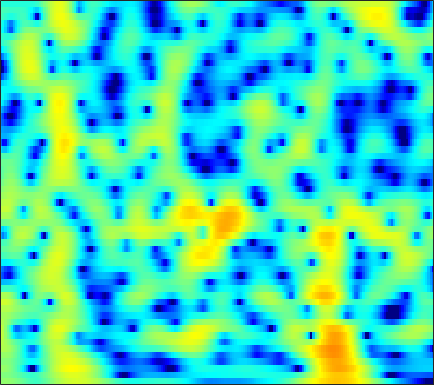

Source data for this figure (header and first rows):
0.53469, 0.64213, 0.70563, 0.68344, 0.61245, 0.45041, 0.21418, -0.0087836, -0.36096, -0.76584, -1.2107, -1.551, -1.9987, -2.4079, -2.6616, -2.8906, -2.9581, -2.8834, -2.621, -2.1994, -1.6599, -1.2086, -0.57797, 0.052592
0.02546, 0.03963, -0.01621, -0.1545, -0.3104, -0.5813, -0.9183, -1.206, -1.623, -2.058, -2.478, -2.762, -3.069, -3.255, -3.296, -3.204, -2.947, -2.658, -2.167, -1.589, -0.96, -0.4723, 0.1786, 0.8117
0.9516, 0.9111, 0.7527, 0.4674, 0.1632, -0.3756, -1.085, -1.744, -2.824, -4.187, -5.938, -7.623, -10.68, -15.68, -23.43, -22.55, -13.51, -9.996, -6.766, -4.392, -2.523, -1.349, -0.01024, 1.123
0.1931, 0.2527, 0.2162, 0.04468, -0.172, -0.5754, -1.103, -1.568, -2.263, -3.019, -3.79, -4.346, -4.99, -5.433, -5.579, -5.477, -5.038, -4.522, -3.653, -2.661, -1.63, -0.8635, 0.1144, 1.018
0.7028, 0.8672, 0.9101, 0.7597, 0.5245, 0.05922, -0.5807, -1.169, -2.097, -3.195, -4.445, -5.46, -6.829, -7.992, -8.495, -8.398, -7.433, -6.377, -4.813, -3.271, -1.848, -0.8808, 0.2697, 1.254
1.904, 1.952, 1.849, 1.552, 1.22, 0.6372, -0.1073, -0.7756, -1.828, -3.099, -4.627, -5.977, -8.109, -10.54, -12.1, -12.15, -9.802, -7.723, -5.258, -3.222, -1.551, -0.5012, 0.6611, 1.583
2.432, 2.137, 1.617, 0.9688, 0.437, -0.3478, -1.164, -1.767, -2.537, -3.215, -3.775, -4.113, -4.444, -4.566, -4.496, -4.156, -3.551, -2.959, -2.047, -1.077, -0.1257, 0.5338, 1.3, 1.901
3.016, 2.25, 0.9802, -0.5905, -1.97, -4.043, -6.112, -7.325, -8.037, -7.814, -7.244, -6.83, -6.393, -6.013, -5.667, -5.06, -4.206, -3.405, -2.19, -0.9084, 0.3172, 1.153, 2.105, 2.846
3.075, 2.211, 0.7066, -1.281, -3.158, -6.21, -9.921, -12.3, -12.25, -10.3, -9.033, -8.742, -9.209, -10.84, -13.28, -19.29, -17.74, -11.96, -6.96, -3.603, -1.158, 0.2665, 1.767, 2.89
2.175, 1.813, 1.16, 0.3444, -0.3329, -1.262, -2.165, -2.74, -3.336, -3.813, -4.28, -4.652, -5.217, -5.882, -6.326, -6.548, -6.144, -5.436, -4.122, -2.669, -1.277, -0.3419, 0.7418, 1.653
1.514, 1.528, 1.407, 1.149, 0.8863, 0.4788, 0.06865, -0.2442, -0.6734, -1.101, -1.495, -1.758, -2.066, -2.308, -2.422, -2.479, -2.43, -2.321, -2.073, -1.73, -1.316, -0.9706, -0.4804, 0.02567
2.119, 2.23, 2.247, 2.119, 1.936, 1.597, 1.186, 0.8414, 0.3544, -0.09942, -0.4764, -0.7141, -0.9697, -1.15, -1.261, -1.431, -1.652, -1.843, -2.16, -2.567, -3.001, -3.249, -3.299, -2.93
3.332, 3.398, 3.331, 3.076, 2.754, 2.155, 1.337, 0.5903, -0.4636, -1.489, -2.294, -2.602, -2.535, -2.084, -1.695, -1.29, -1.135, -1.275, -1.932, -3.267, -5.652, -8.68, -17.26, -16.03
1.682, 1.793, 1.733, 1.432, 1.05, 0.2694, -0.926, -2.126, -4.467, -8.314, -16.07, -31.87, -12.01, -6.576, -4.228, -2.14, -0.8567, -0.3189, -0.05143, -0.1663, -0.5577, -0.9069, -1.111, -0.8013
-3.484, -3.221, -3.029, -2.998, -3.091, -3.336, -3.704, -4.123, -4.82, -5.434, -5.766, -5.686, -4.974, -3.761, -2.765, -1.502, -0.4542, 0.1746, 0.8449, 1.342, 1.701, 1.907, 2.16, 2.425
-8.657, -8.549, -8.444, -8.272, -8.039, -7.576, -6.947, -6.426, -5.669, -4.908, -4.181, -3.605, -2.778, -1.934, -1.289, -0.4532, 0.3107, 0.84, 1.479, 2.009, 2.439, 2.705, 2.961, 3.125
-12.56, -13.62, -15.82, -18.25, -18.24, -15.16, -11.84, -9.79, -7.528, -5.83, -4.47, -3.574, -2.521, -1.601, -0.9683, -0.1885, 0.541, 1.07, 1.703, 2.257, 2.734, 3.032, 3.329, 3.48
-11.16, -12, -13.55, -14.83, -14.71, -12.87, -10.38, -8.683, -6.773, -5.379, -4.278, -3.594, -2.851, -2.192, -1.711, -1.062, -0.335, 0.2381, 0.9989, 1.745, 2.426, 2.858, 3.337, 3.655
-6.323, -6.211, -6.092, -5.938, -5.722, -5.282, -4.77, -4.373, -3.995, -3.774, -3.722, -3.869, -4.266, -4.709, -4.918, -4.724, -3.858, -2.898, -1.417, 0.03869, 1.308, 2.108, 2.959, 3.596
-2.902, -2.613, -2.267, -2.013, -1.85, -1.672, -1.595, -1.632, -1.889, -2.354, -3.247, -4.279, -6.281, -9.654, -14.14, -31.57, -13.6, -8.76, -4.815, -2.141, -0.2149, 0.9383, 2.139, 3.016
-1.8, -1.544, -1.215, -0.8751, -0.647, -0.4204, -0.295, -0.3127, -0.4468, -0.854, -1.555, -2.231, -3.357, -4.631, -5.467, -6.004, -5.678, -4.986, -3.739, -2.467, -1.253, -0.3906, 0.7152, 1.679
-2.799, -2.69, -2.29, -1.607, -1.018, -0.2729, 0.3494, 0.6931, 0.9599, 0.9458, 0.778, 0.5033, -0.04808, -0.6865, -1.235, -2.003, -2.82, -3.41, -4.039, -4.371, -3.93, -3.138, -1.724, -0.1986
-9.335, -11.02, -8.837, -5.212, -3.059, -0.8964, 0.608, 1.417, 2.106, 2.49, 2.609, 2.5, 2.165, 1.576, 0.9318, -0.2503, -1.911, -3.678, -7.407, -15.01, -20.86, -10.45, -4.789, -1.637
-6.585, -7.314, -6.345, -4.176, -2.616, -0.9545, 0.2703, 0.9286, 1.539, 1.937, 2.068, 2.088, 1.979, 1.672, 1.339, 0.7117, -0.1411, -0.9211, -1.961, -2.784, -2.854, -2.409, -1.413, -0.3012
-0.7194, -0.7714, -0.6657, -0.4562, -0.2433, -0.02667, 0.06153, 0.0353, -0.07, -0.1761, -0.2412, -0.1468, 0.05635, 0.3334, 0.5403, 0.7388, 0.8081, 0.8103, 0.7655, 0.6749, 0.6368, 0.6438, 0.6121, 0.5969
1.816, 1.9, 1.893, 1.722, 1.444, 0.8464, -0.1001, -1.075, -2.762, -4.802, -6.043, -5.758, -4.029, -2.016, -0.7792, 0.4897, 1.361, 1.806, 2.114, 2.212, 2.069, 1.861, 1.443, 0.8288
2.63, 2.92, 3.038, 2.87, 2.515, 1.719, 0.4634, -0.871, -3.379, -6.89, -10.61, -9.643, -5.647, -2.499, -0.8242, 0.7647, 1.811, 2.294, 2.609, 2.59, 2.241, 1.747, 0.8319, -0.4484
1.852, 2.256, 2.558, 2.588, 2.457, 2.067, 1.47, 0.9128, 0.1281, -0.6078, -0.9798, -1.003, -0.6294, -0.01544, 0.491, 1.105, 1.562, 1.759, 1.833, 1.605, 1.083, 0.4291, -0.841, -2.667
0.9071, 1.317, 1.711, 1.911, 1.951, 1.855, 1.627, 1.392, 1.042, 0.6786, 0.4051, 0.2521, 0.184, 0.2192, 0.3175, 0.4946, 0.669, 0.7759, 0.8262, 0.7124, 0.4038, 0.01799, -0.765, -1.826
0.06398, 0.5525, 1.044, 1.354, 1.452, 1.423, 1.216, 0.9592, 0.4959, -0.02028, -0.621, -1.022, -1.487, -1.746, -1.767, -1.57, -1.179, -0.8051, -0.3324, 0.09018, 0.347, 0.4607, 0.4531, 0.309
-0.9696, -0.2691, 0.4062, 0.804, 0.9219, 0.8531, 0.5205, 0.09532, -0.7136, -1.83, -3.241, -4.507, -6.336, -7.786, -8.049, -7, -5.176, -3.813, -2.208, -0.8994, 0.1393, 0.7416, 1.385, 1.833
-1.883, -1.075, -0.3199, 0.08704, 0.1981, 0.0769, -0.3422, -0.8678, -1.873, -3.329, -5.305, -7.342, -11.13, -17.32, -19.94, -13.35, -8.653, -6.259, -3.808, -1.954, -0.4637, 0.4591, 1.467, 2.275
-1.764, -1.231, -0.7287, -0.4733, -0.4279, -0.5847, -0.9819, -1.441, -2.279, -3.321, -4.607, -5.605, -6.913, -7.804, -8.042, -7.633, -6.561, -5.568, -4.073, -2.593, -1.189, -0.2033, 0.9634, 1.972
-1.174, -1.018, -0.8784, -0.8017, -0.8149, -0.9424, -1.237, -1.58, -2.215, -3.05, -4.049, -4.879, -6.033, -7.066, -7.659, -7.984, -7.649, -6.958, -5.611, -4.043, -2.384, -1.21, 0.2862, 1.58
-1.914, -2.124, -2.204, -2.083, -1.934, -1.746, -1.693, -1.802, -2.184, -2.932, -4.032, -5.183, -7.15, -9.885, -12.51, -16.45, -16.65, -13.72, -10.11, -7.109, -4.572, -2.812, -0.7151, 1.145
-6.991, -8.273, -8.32, -6.826, -5.493, -4.03, -3.043, -2.625, -2.49, -2.782, -3.624, -4.545, -6.371, -8.795, -11.08, -13.99, -15.07, -14.3, -12.95, -11.01, -8.29, -5.767, -2.555, 0.2266
-12.38, -16.54, -16.2, -11.22, -8.595, -6.181, -4.623, -3.849, -3.243, -3.043, -3.201, -3.583, -4.329, -5.409, -6.322, -7.744, -9.478, -11.23, -15.12, -22.7, -14.16, -8.546, -3.682, -0.2774
-8.551, -9.012, -9.095, -8.617, -7.973, -7.048, -6.127, -5.505, -4.796, -4.306, -3.956, -3.853, -3.839, -4.007, -4.227, -4.616, -5.046, -5.359, -5.536, -5.141, -3.965, -2.673, -0.7591, 1.099
-9.472, -9.777, -10.13, -10.28, -10.18, -9.755, -9.02, -8.335, -7.352, -6.408, -5.578, -4.997, -4.385, -3.848, -3.531, -3.138, -2.751, -2.417, -1.897, -1.205, -0.3514, 0.3532, 1.383, 2.381
-11.55, -12.52, -14.16, -15.84, -16.71, -16.33, -14.56, -12.93, -10.88, -9.037, -7.494, -6.463, -5.337, -4.339, -3.695, -2.904, -2.172, -1.602, -0.8449, -0.02353, 0.8216, 1.459, 2.305, 3.079
-11.75, -13.44, -16.66, -21.57, -27.2, -25.79, -19.44, -16.33, -13.29, -10.81, -8.881, -7.602, -6.223, -5.12, -4.405, -3.607, -2.848, -2.263, -1.393, -0.4234, 0.6384, 1.456, 2.474, 3.387
-8.746, -10.08, -12.08, -14.11, -15.51, -16.62, -16.7, -15.9, -13.95, -11.57, -9.425, -8.076, -6.673, -5.824, -5.479, -5.39, -5.475, -5.442, -4.702, -3.144, -1.135, 0.3266, 2.06, 3.453
-5.659, -6.746, -8.471, -10.66, -12.77, -16.93, -26.32, -31.03, -17.32, -12.12, -8.928, -7.403, -6.038, -5.519, -5.752, -7.009, -10.17, -15.43, -22.82, -9.011, -3.611, -0.9166, 1.63, 3.422
-4.428, -5.074, -6.07, -7.241, -8.177, -9.359, -10.07, -9.937, -8.835, -7.294, -5.752, -4.815, -3.93, -3.477, -3.44, -3.745, -4.255, -4.507, -4.114, -2.776, -0.9538, 0.3806, 1.926, 3.15
-5.058, -5.221, -5.387, -5.473, -5.464, -5.333, -5.024, -4.675, -4.041, -3.297, -2.518, -1.964, -1.389, -0.9709, -0.7411, -0.5505, -0.3956, -0.2645, 0.01015, 0.4294, 0.9356, 1.328, 1.873, 2.348
-7.604, -7.29, -6.615, -5.739, -5.033, -4.071, -3.111, -2.41, -1.523, -0.6905, 0.02519, 0.4893, 0.994, 1.349, 1.525, 1.652, 1.665, 1.623, 1.5, 1.342, 1.159, 1.039, 0.8952, 0.8186
-14.11, -12.6, -10.13, -7.7, -5.999, -3.982, -2.239, -1.095, 0.2102, 1.289, 2.131, 2.614, 3.099, 3.375, 3.436, 3.345, 3.041, 2.679, 2.012, 1.124, 0.07253, -0.7652, -1.867, -2.648
-28.31, -20.89, -14.49, -9.872, -7.135, -4.175, -1.798, -0.3296, 1.272, 2.515, 3.461, 3.976, 4.417, 4.59, 4.545, 4.234, 3.635, 2.968, 1.768, 0.1234, -2.099, -4.355, -8.49, -14.1
-22.11, -17.73, -12.91, -8.96, -6.485, -3.68, -1.384, 0.04498, 1.605, 2.801, 3.709, 4.179, 4.537, 4.609, 4.482, 4.048, 3.32, 2.566, 1.27, -0.3736, -2.391, -4.205, -6.861, -9.076
-12.34, -10.67, -8.271, -5.924, -4.292, -2.304, -0.5861, 0.5256, 1.786, 2.773, 3.504, 3.879, 4.123, 4.096, 3.895, 3.389, 2.607, 1.861, 0.6555, -0.7066, -2.126, -3.135, -4.218, -4.879
-6.591, -5.701, -4.429, -3.109, -2.132, -0.867, 0.3088, 1.112, 2.052, 2.83, 3.376, 3.649, 3.813, 3.715, 3.454, 2.861, 1.96, 1.067, -0.3952, -2.151, -4.13, -5.537, -6.697, -6.619
-3.764, -3.293, -2.662, -1.993, -1.438, -0.6366, 0.2185, 0.8744, 1.692, 2.404, 2.949, 3.222, 3.408, 3.342, 3.12, 2.559, 1.666, 0.7353, -0.9407, -3.317, -6.909, -11.25, -27.81, -13.9
-3.421, -3.57, -3.825, -3.995, -3.919, -3.437, -2.519, -1.673, -0.5143, 0.5, 1.323, 1.759, 2.1, 2.192, 2.11, 1.796, 1.266, 0.7379, -0.1666, -1.294, -2.502, -3.275, -3.752, -3.196
-4.499, -5.544, -7.585, -10.57, -13.12, -12.98, -9.108, -6.559, -4.025, -2.275, -1.095, -0.5112, -0.0885, 0.04548, -0.001059, -0.1534, -0.3301, -0.438, -0.4874, -0.4259, -0.2384, -0.01799, 0.4113, 1.002
-4.085, -5.126, -7.058, -9.564, -11.26, -11.24, -8.747, -6.791, -4.735, -3.345, -2.545, -2.266, -2.276, -2.691, -3.202, -3.962, -4.442, -4.354, -3.53, -2.207, -0.822, 0.1438, 1.321, 2.328
-2.559, -2.971, -3.574, -4.103, -4.362, -4.388, -4.084, -3.73, -3.236, -2.883, -2.852, -3.083, -3.785, -5.144, -6.756, -10.36, -17.84, -20.18, -10.58, -5.565, -2.352, -0.5571, 1.261, 2.634
-2.38, -2.523, -2.713, -2.882, -2.979, -3.027, -3.007, -2.965, -2.943, -2.992, -3.152, -3.4, -3.974, -4.824, -5.668, -6.906, -7.719, -7.491, -5.888, -3.649, -1.519, -0.123, 1.426, 2.652
-3.772, -3.887, -4.017, -4.098, -4.111, -4.119, -4.108, -4.097, -4.092, -4.109, -4.105, -4.104, -4.122, -4.121, -4.099, -3.948, -3.584, -3.123, -2.283, -1.246, -0.1194, 0.7103, 1.772, 2.689
